Labelled photos from "attack_train_specs_split", an image-classification folder in isxrh/Covid19. The possible labels are: negative, positive.

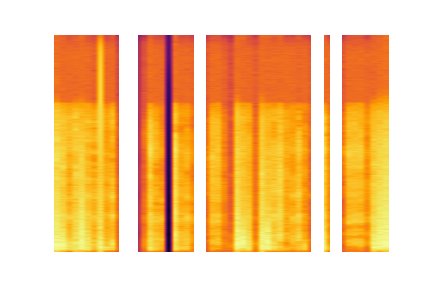
Label: negative

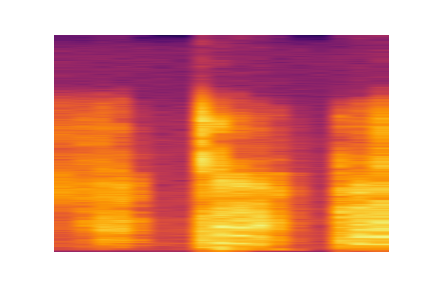
Label: negative

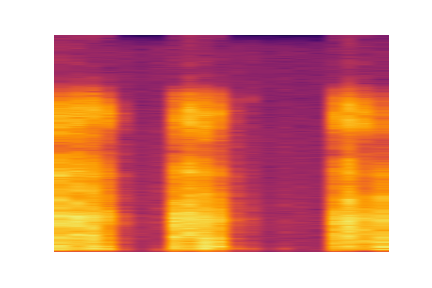
Label: positive

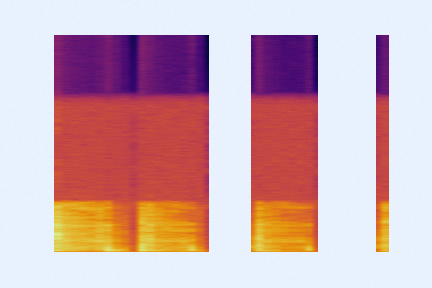
Label: positive

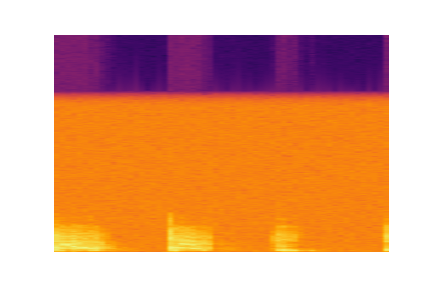
Label: positive

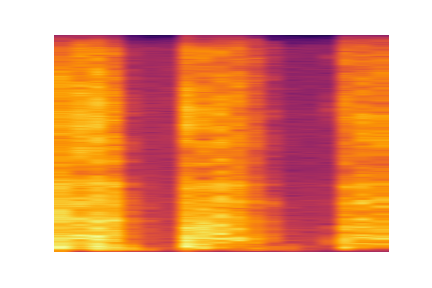
Label: negative
